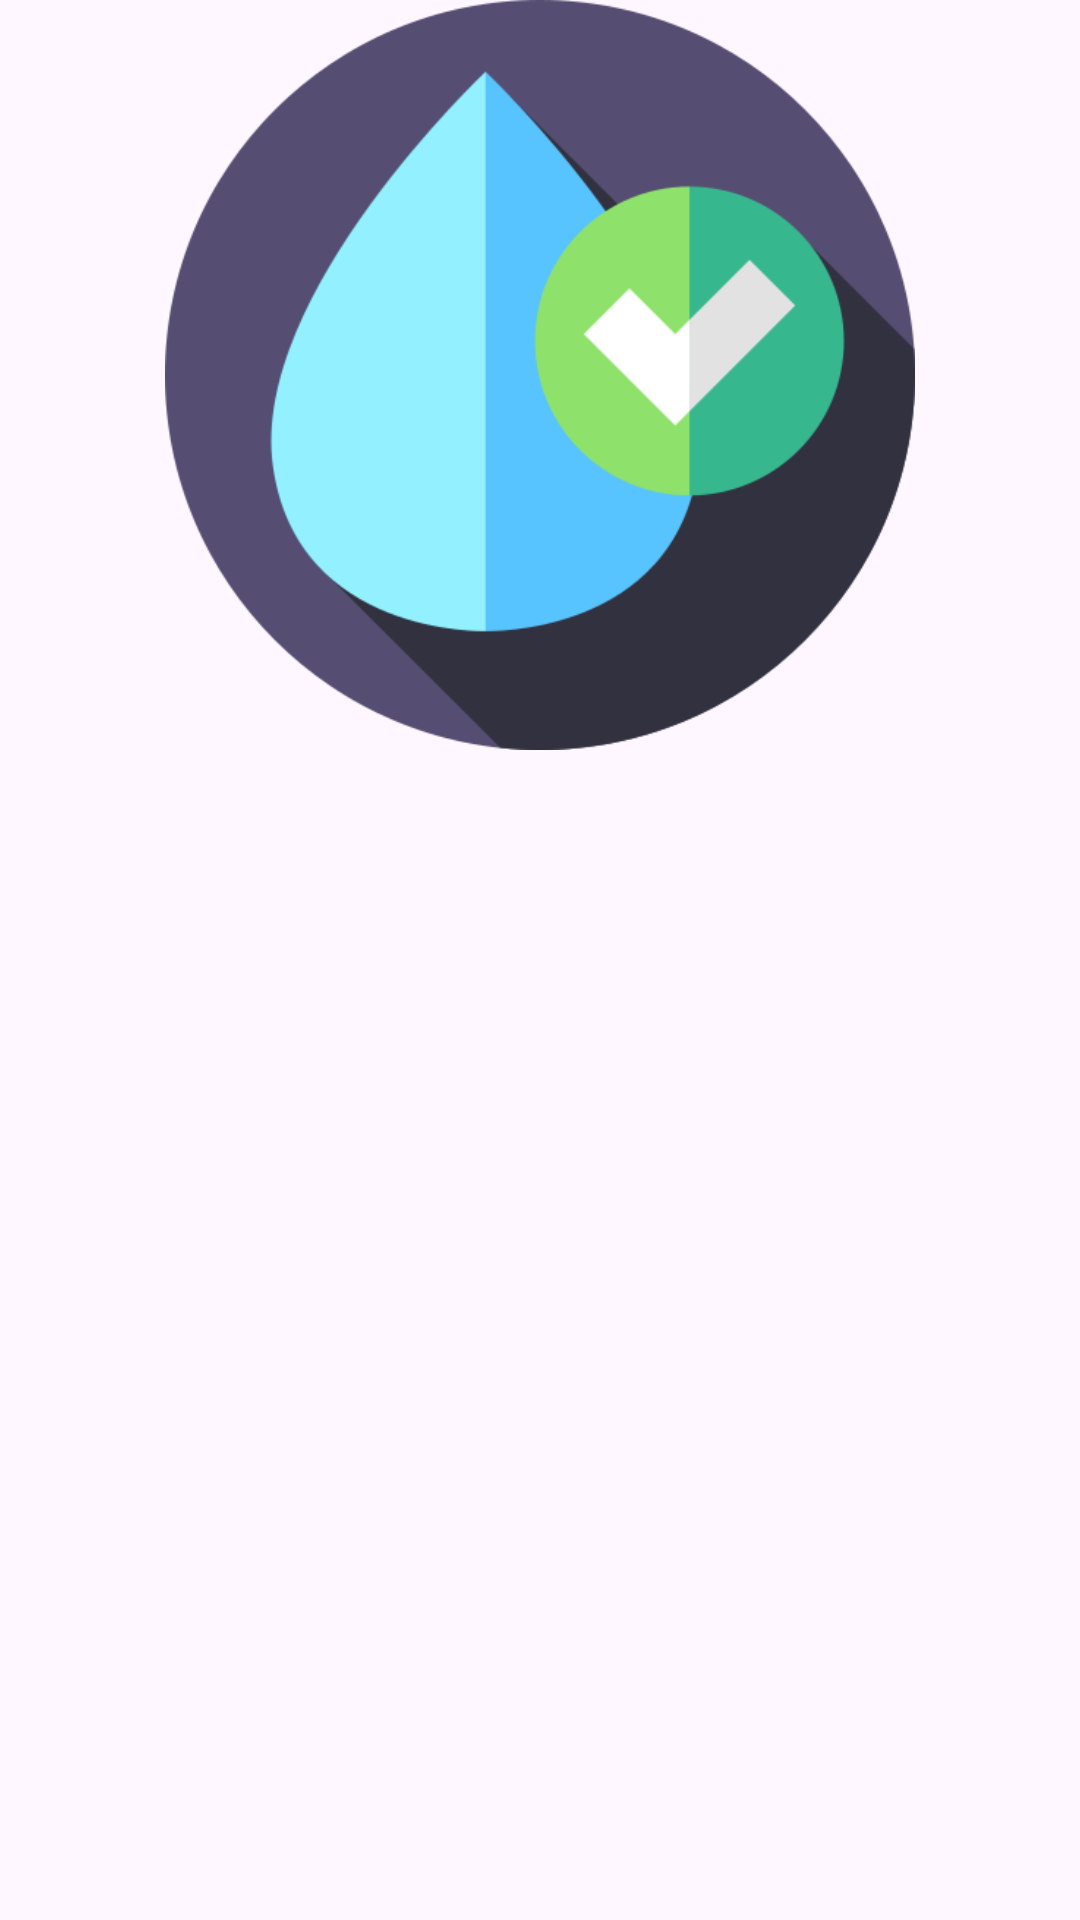

The Android layout XML behind this screen, and the referenced resources:
<!-- AndroidManifest.xml: application theme Theme.CareUrPlant -->
<!-- res/layout/my_post_rv_design.xml -->
<?xml version="1.0" encoding="utf-8"?>
<LinearLayout xmlns:android="http://schemas.android.com/apk/res/android"
    xmlns:app="http://schemas.android.com/apk/res-auto"
    android:layout_width="match_parent"
    android:layout_height="match_parent">

    <ImageView
        android:id="@+id/post_image"
        android:layout_width="match_parent"
        android:layout_height="250dp"
        android:layout_weight="1"
        app:srcCompat="@drawable/tested" />
</LinearLayout>
<!-- resources referenced by this layout -->
<resources>
  <!-- drawable tested: png bitmap (drawable, 28005 bytes) -->
  <style name="Theme.CareUrPlant" parent="Base.Theme.CareUrPlant" />
  <style name="Base.Theme.CareUrPlant" parent="Theme.Material3.DayNight.NoActionBar">
          
          
      </style>
</resources>
